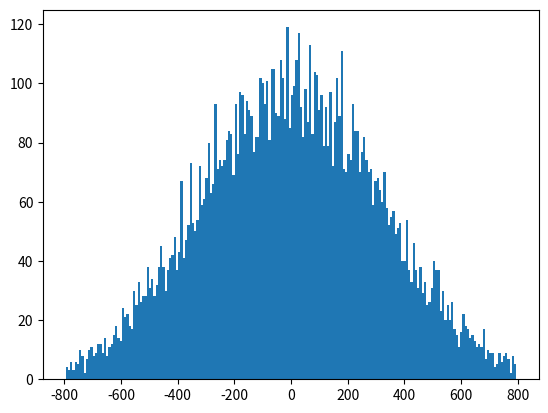

Recreate this plot in Python.
import scipy.stats as ss
import numpy as np
import matplotlib.pyplot as plt


def random_range(length, num):
    x = np.arange(-length/2, length/2)
    xU, xL = x + 0.5, x - 0.5
    prob = ss.norm.cdf(xU, scale=length/5) - ss.norm.cdf(xL, scale=length/5)
    prob = prob / prob.sum()  # normalize the probabilities so their sum is 1
    nums = np.random.choice(x, size=num, p=prob)
    return nums

nums = random_range(1600, 10000)
print(nums.min())
print(nums.max())

print(random_range(200, 100))
plt.hist(nums, bins=200)
plt.show()
